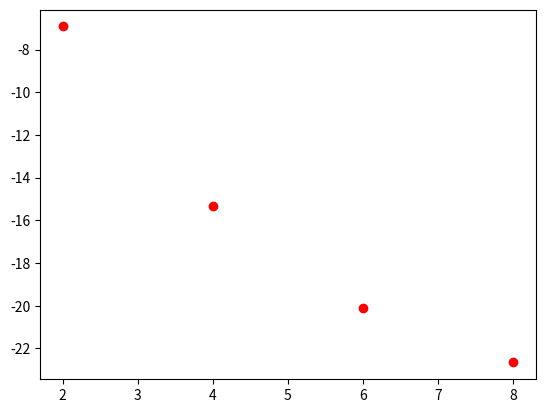

The matplotlib source for this figure:
import math
import numpy as np
from matplotlib import pyplot as plt

def simpson(f, a, b, n):
    h = (b - a) / n
    k = 0.0
    x = a + h
    for i in range(1, n // 2 + 1):
        k += 4 * f(x)
        x += 2 * h

    x = a + 2 * h
    for i in range(1, n // 2):
        k += 2 * f(x)
        x += 2 * h
    return (h / 3) * (f(a) + f(b) + k)


def trap(f, a, b, n):
    h = (b - a) / n
    s = (f(a) + f(b)) / 2
    x = a + h
    while (x <= b - h):
        s += f(x)
        x += h
    return h * s

def task2():
    f4 = lambda x: 1 / (1 + x ** 2)

    print("pi =", str(4 * simpson(f4, 0, 1, 6)))

    x4 = [i for i in range(2, 10, 2)]
    razn4 = [math.log2(abs(math.pi - 4 * simpson(f4, 0, 1, i))) for i in x4]

    plt.plot(x4, razn4, 'ro')
    plt.show()

task2()